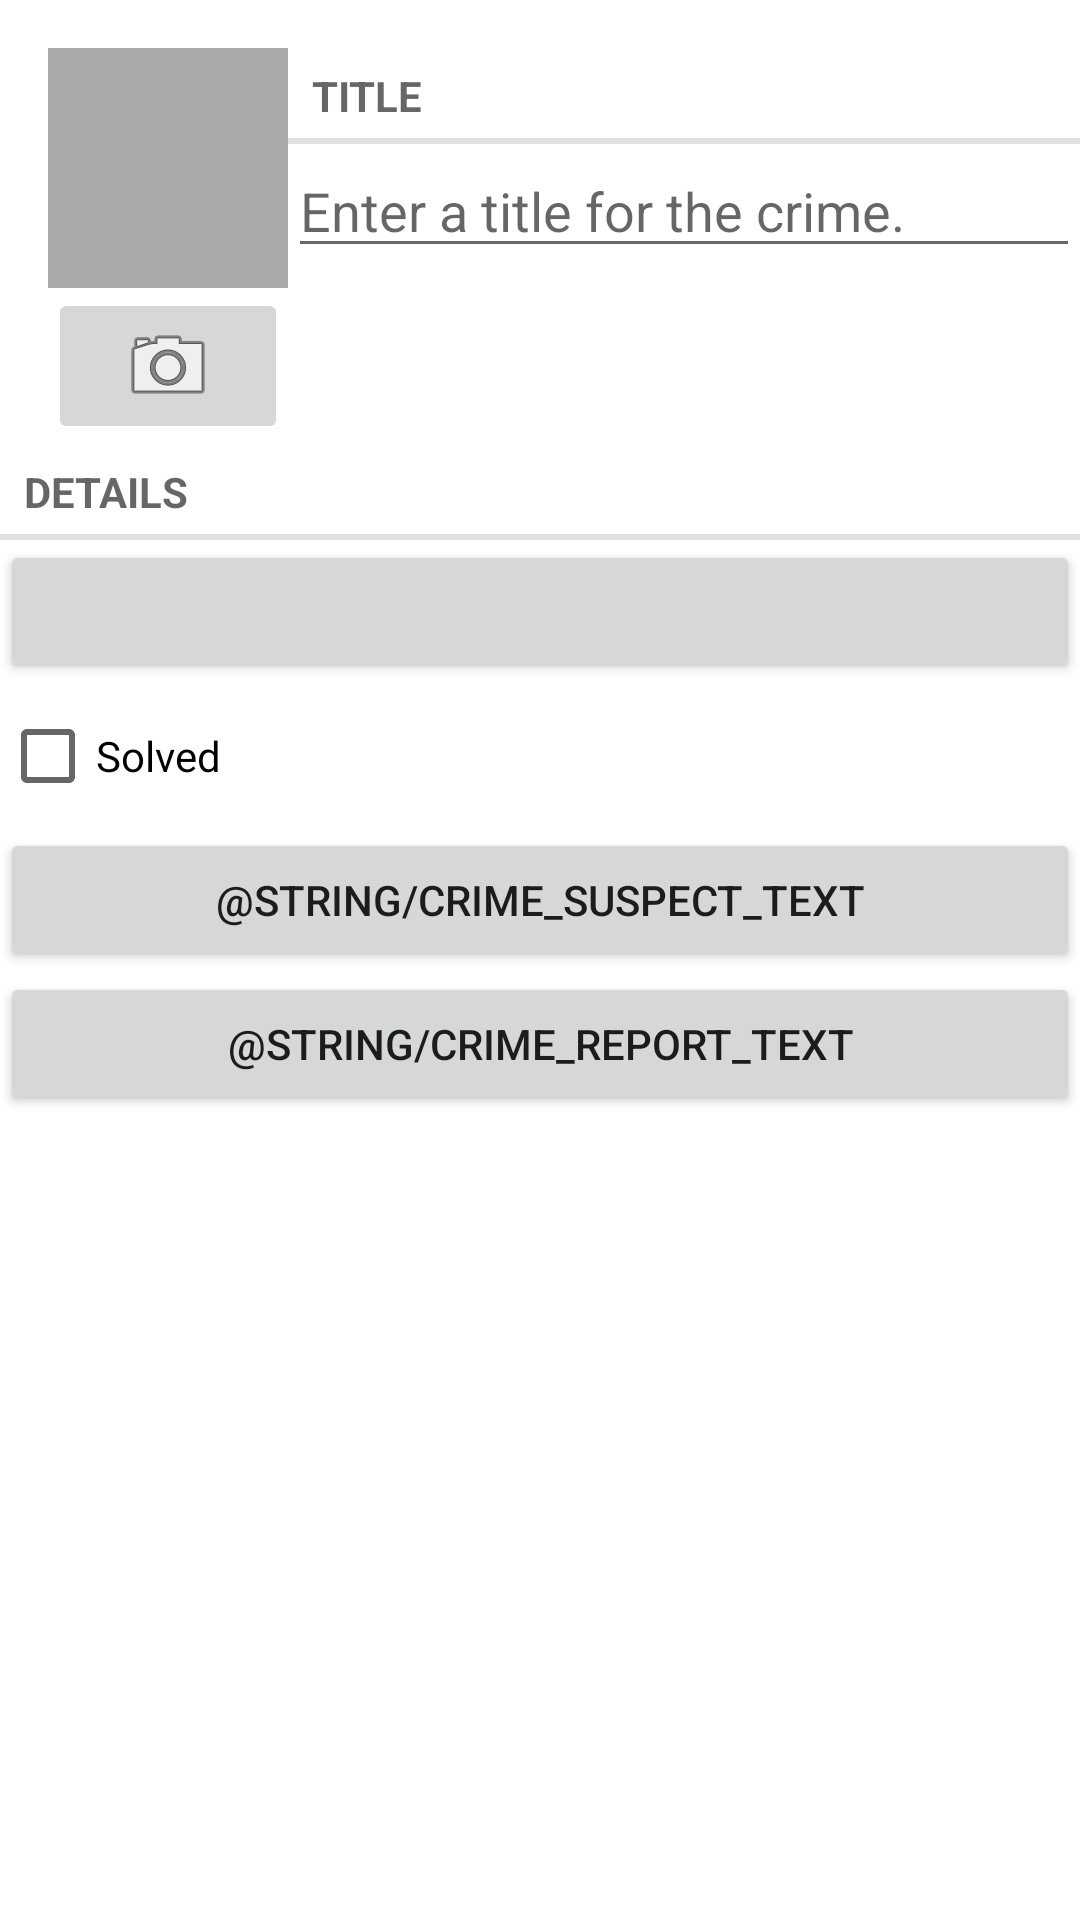

Reconstruct the res/layout file that produces this screen, plus the resources it refers to.
<!-- AndroidManifest.xml: application theme Theme.KotlinCriminalIntent -->
<!-- res/layout/fragment_crime.xml -->
<?xml version="1.0" encoding="utf-8"?>
<LinearLayout xmlns:android="http://schemas.android.com/apk/res/android"
    xmlns:tools="http://schemas.android.com/tools"
    android:orientation="vertical"
    android:layout_width="match_parent"
    android:layout_height="match_parent"
    android:layout_margin="16dp">
    <LinearLayout
        android:layout_width="match_parent"
        android:layout_height="wrap_content"
        android:orientation="horizontal"
        android:layout_marginStart="16dp"
        android:layout_marginTop="16dp">
        <LinearLayout
            android:layout_width="wrap_content"
            android:layout_height="wrap_content"
            android:orientation="vertical">

            <ImageView
                android:layout_width="80dp"
                android:layout_height="80dp"
                android:id="@+id/crime_photo"
                android:scaleType="centerInside"
                android:cropToPadding="true"
                android:background="@android:color/darker_gray" />
            <ImageButton
                android:layout_width="match_parent"
                android:layout_height="wrap_content"
                android:id="@+id/crime_camera"
                android:src="@android:drawable/ic_menu_camera" />
        </LinearLayout>
        <LinearLayout
            android:layout_width="0dp"
            android:layout_height="wrap_content"
            android:orientation="vertical"
            android:layout_weight="1">

            <TextView
                style="?android:listSeparatorTextViewStyle"
                android:layout_width="match_parent"
                android:layout_height="wrap_content"
                android:text="@string/crime_title_label"/>
            <EditText
                android:id="@+id/crime_title"
                android:layout_width="match_parent"
                android:layout_height="wrap_content"
                android:hint="@string/crime_title_hint"/>
        </LinearLayout>
    </LinearLayout>

    <TextView
        style="?android:listSeparatorTextViewStyle"
        android:layout_width="match_parent"
        android:layout_height="wrap_content"
        android:text="@string/crime_details_label"/>
    <Button
        android:id="@+id/crime_date"
        android:layout_width="match_parent"
        android:layout_height="wrap_content"
        tools:text="Wed Nov 14 11:56 EST 2018"/>
    <CheckBox
        android:id="@+id/crime_solved"
        android:layout_width="match_parent"
        android:layout_height="wrap_content"
        android:text="@string/crime_solved_label"/>
    <Button
        android:layout_width="match_parent"
        android:layout_height="wrap_content"
        android:id="@+id/crime_suspect"
        android:text="@string/crime_suspect_text" />
    <Button
        android:layout_width="match_parent"
        android:layout_height="wrap_content"
        android:id="@+id/crime_report"
        android:text="@string/crime_report_text" />

</LinearLayout>
<!-- resources referenced by this layout -->
<resources>
  <string name="crime_details_label">Details</string>
  <string name="crime_solved_label">Solved</string>
  <string name="crime_title_hint">Enter a title for the crime.</string>
  <string name="crime_title_label">Title</string>
  <style name="Theme.KotlinCriminalIntent" parent="Theme.MaterialComponents.DayNight.DarkActionBar">
          
          <item name="colorPrimary">@color/purple_500</item>
          <item name="colorPrimaryVariant">@color/purple_700</item>
          <item name="colorOnPrimary">@color/white</item>
          
          <item name="colorSecondary">@color/teal_200</item>
          <item name="colorSecondaryVariant">@color/teal_700</item>
          <item name="colorOnSecondary">@color/black</item>
          
          <item name="android:statusBarColor" tools:targetApi="l">?attr/colorPrimaryVariant</item>
          
      </style>
  <!-- not gathered from this repository: default colours our renderer supplied (Android Studio template values) -->
  <color name="purple_500">#FF6200EE</color>
  <color name="purple_700">#FF3700B3</color>
  <color name="teal_200">#FF03DAC5</color>
  <color name="teal_700">#FF018786</color>
  <color name="black">#FF000000</color>
  <color name="white">#FFFFFFFF</color>
</resources>
